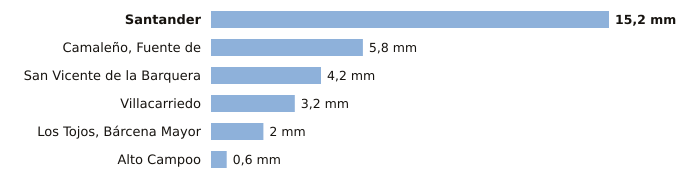

The data file committed next to this chart (first rows):
estacion, provincia, indicativo, mm_6_dias_anteriores, mm_hoy, mm_7_dias, horas_de_hoy
Santander, Cantabria, 1111X, 15.2, 0.0, 15.2, 1
Camaleño, Fuente de, Cantabria, 1167B, 5.8, 0.0, 5.8, 1
San Vicente de la Barquera, Cantabria, 1159, 4.2, 0.0, 4.2, 1
Villacarriedo, Cantabria, 1124E, 3.2, 0.0, 3.2, 1
Los Tojos, Bárcena Mayor, Cantabria, 1135C, 2.0, 0.0, 2.0, 1
Alto Campoo, Cantabria, 9001S, 0.6, 0.0, 0.6, 1
